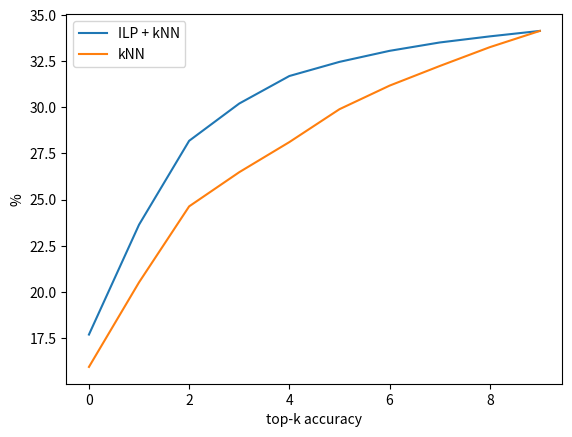

The matplotlib source for this figure:
import matplotlib.pyplot as plt

k = list(range(0, 10))

ilp = [17.679, 23.638, 28.186, 30.207, 31.699, 32.466, 33.064, 33.517, 33.848, 34.144]

knn = [15.925, 20.513, 24.631, 26.484, 28.116, 29.899, 31.177, 32.24, 33.262, 34.144]

plt.plot(k, ilp, label="ILP + kNN")
plt.plot(k, knn, label="kNN")


# naming the x axis
plt.xlabel("top-k accuracy")
plt.ylabel("%")

plt.legend()
plt.savefig("results.pdf", bbox_inches="tight")

# plt.show()
